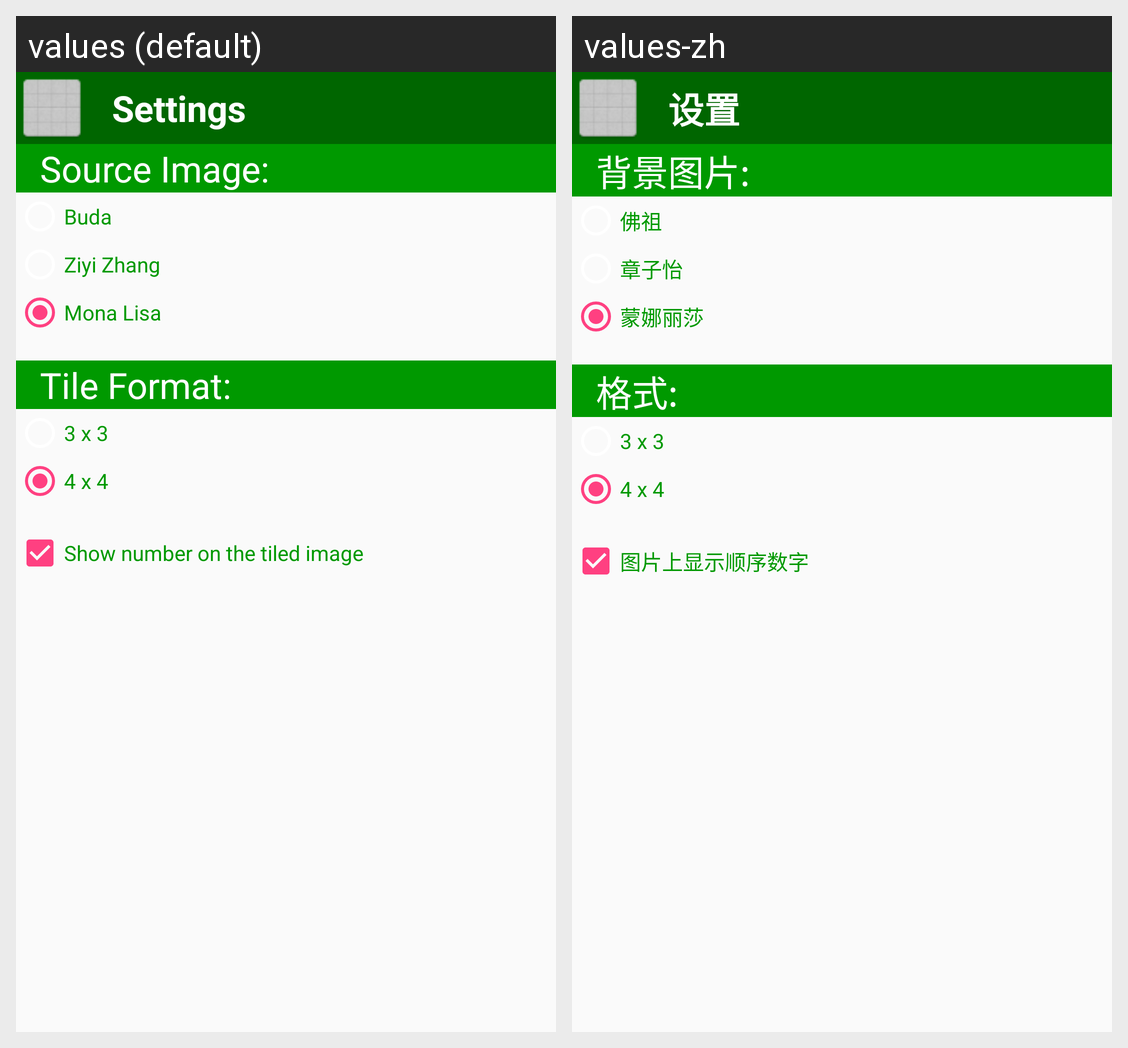

This grid shows one Android layout under two languages. Give, for every string resource on the screen, its name, the default text and each shown locale's text.
Android screen res/layout/settings.xml rendered under 2 locales, left to right: values (default), values-zh. Device: Nexus 5 (rendered at 1080×1920; each locale shown at half size, 540×960, under a caption strip naming it); theme AppTheme.
Strings drawn on this screen, with the default value and each locale's value (text and hints the layout hard-codes, and strings that could not be matched under every locale, appear in the picture but are not listed):

settings
  values: Settings
  values-zh: 设置

picture
  values: Source Image:
  values-zh: 背景图片:

buda
  values: Buda
  values-zh: 佛祖

ziyi
  values: Ziyi Zhang
  values-zh: 章子怡

mona
  values: Mona Lisa
  values-zh: 蒙娜丽莎

format
  values: Tile Format:
  values-zh: 格式:

three
  values: 3 x 3
  values-zh: 3 x 3

four
  values: 4 x 4
  values-zh: 4 x 4

hint
  values: Show number on the tiled image
  values-zh: 图片上显示顺序数字
